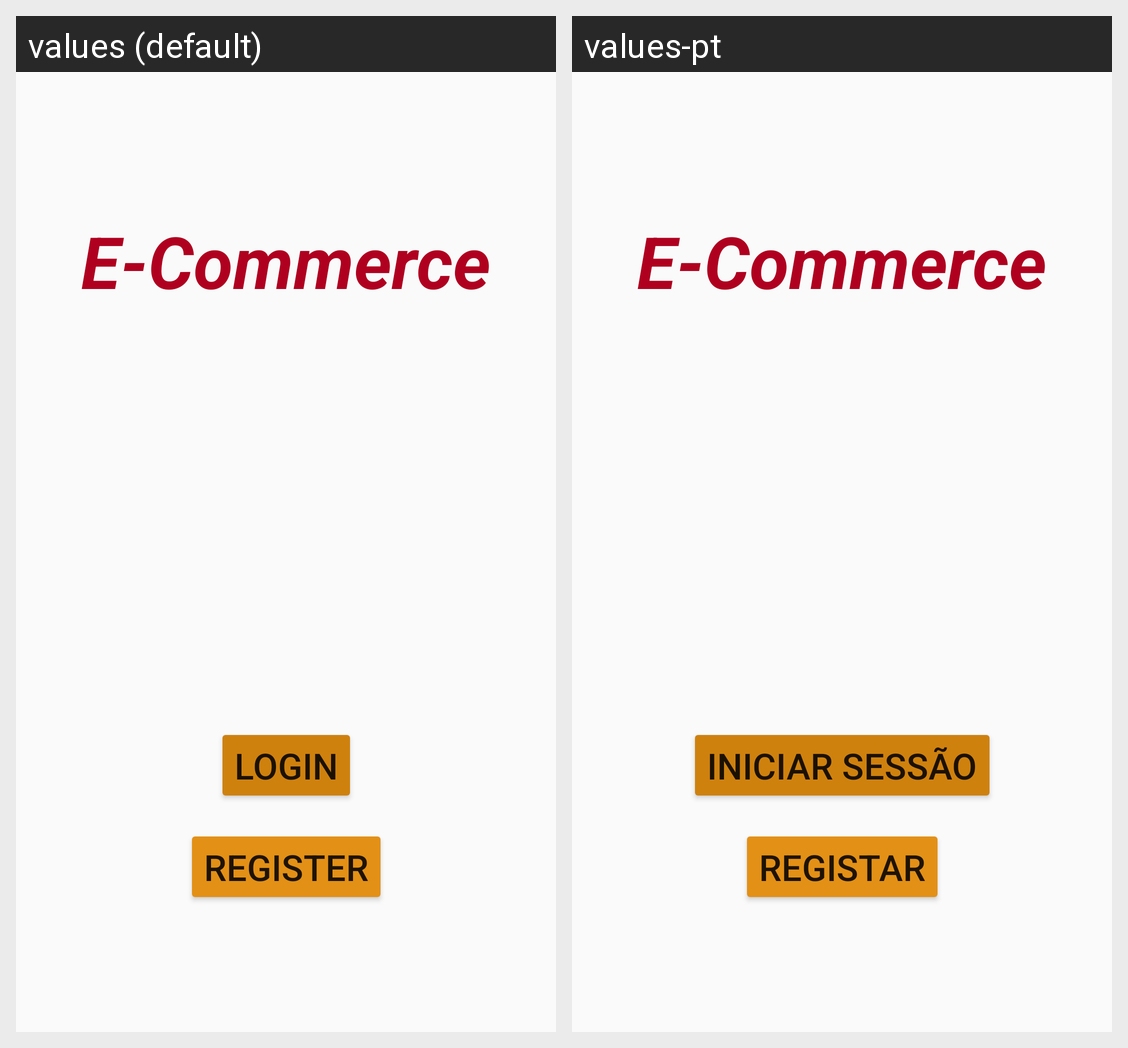

Locale-by-locale string values for the Android screen shown in this grid:
Android screen res/layout/fragment_login.xml rendered under 2 locales, left to right: values (default), values-pt. Device: Nexus 5 (rendered at 1080×1920; each locale shown at half size, 540×960, under a caption strip naming it); theme Theme.Ecommerce.
Strings drawn on this screen, with the default value and each locale's value (text and hints the layout hard-codes, and strings that could not be matched under every locale, appear in the picture but are not listed):

Register
  values: Register
  values-pt: Registar

Login
  values: Login
  values-pt: Iniciar sessão
